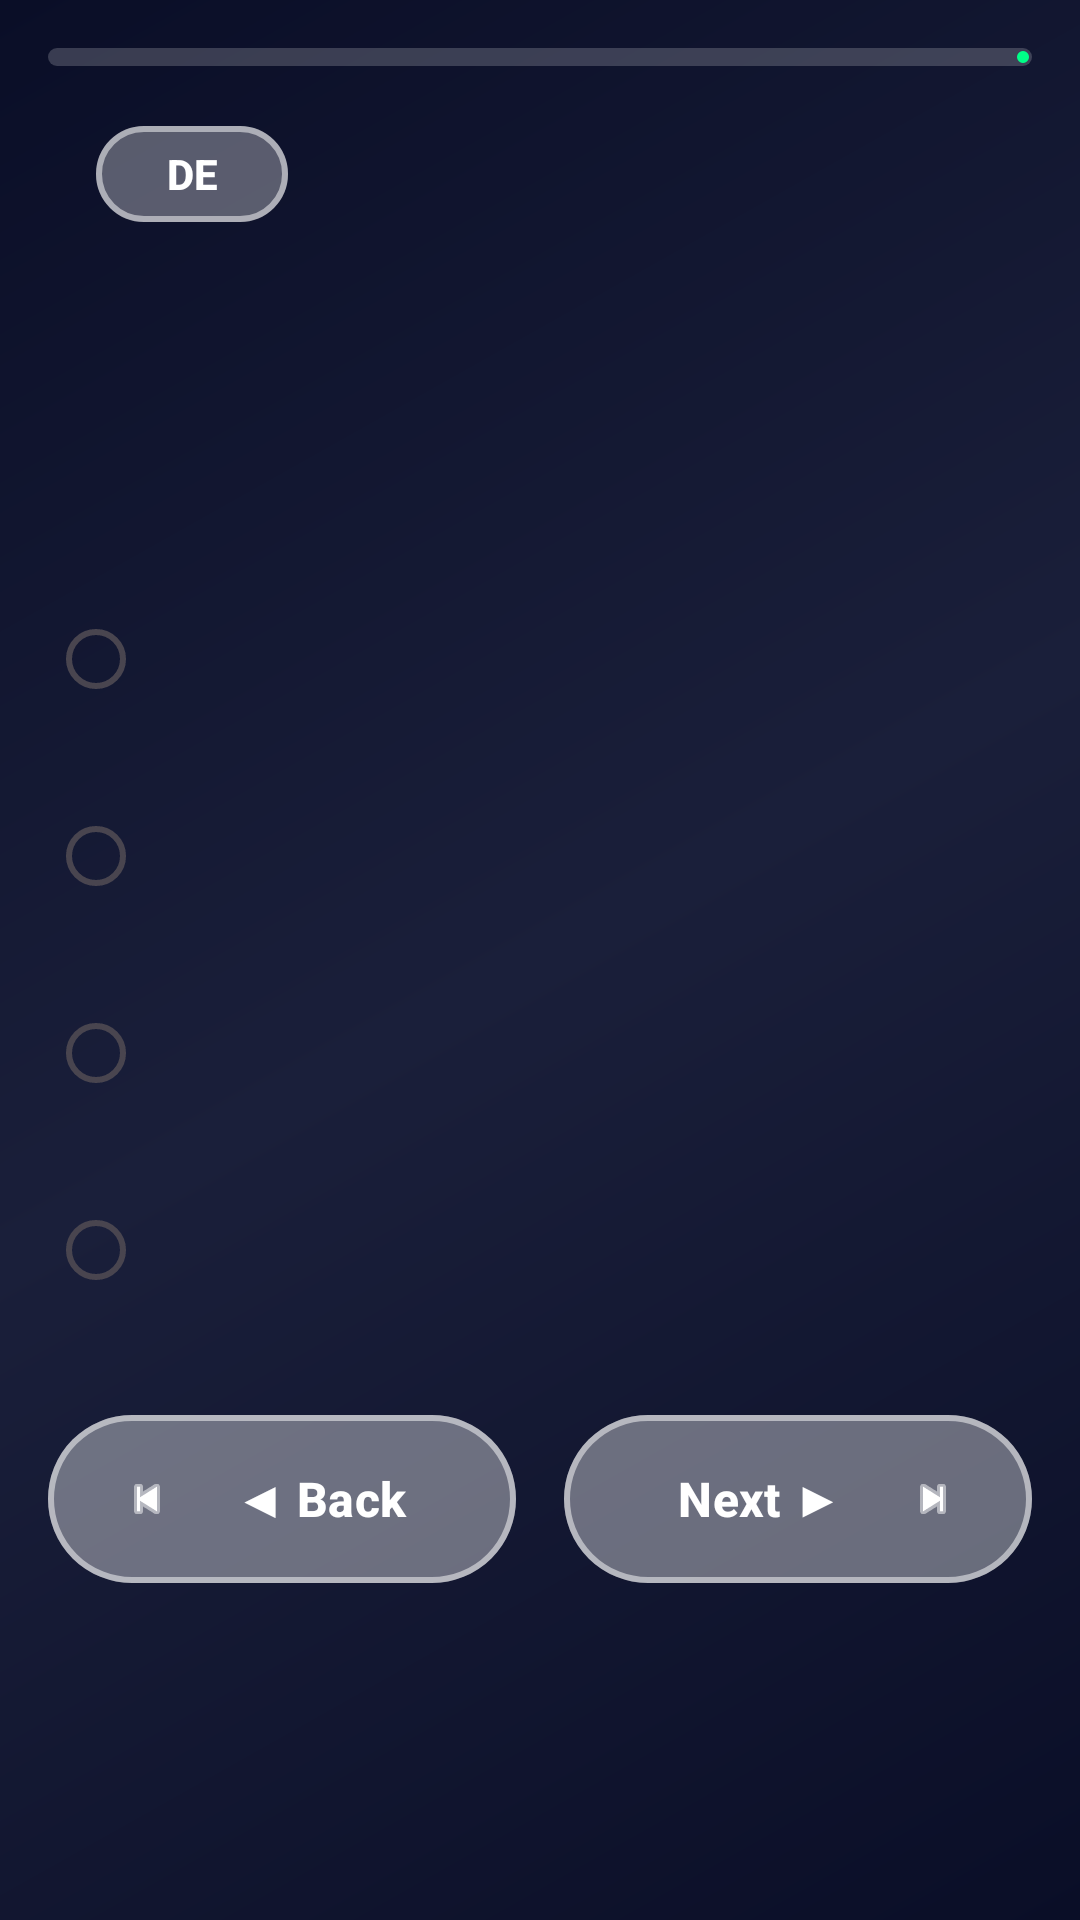

Layout XML and referenced resources for this Android screen:
<!-- AndroidManifest.xml: application theme Theme.KLCPQuiz -->
<!-- res/layout/fragment_quiz.xml -->
<?xml version="1.0" encoding="utf-8"?>
<ScrollView xmlns:android="http://schemas.android.com/apk/res/android"
    xmlns:app="http://schemas.android.com/apk/res-auto"
    xmlns:tools="http://schemas.android.com/tools"
    android:layout_width="match_parent"
    android:layout_height="match_parent"
    android:background="@drawable/stars_background"
    android:fillViewport="true"
    android:scrollbars="vertical">

<androidx.constraintlayout.widget.ConstraintLayout
    android:layout_width="match_parent"
    android:layout_height="wrap_content"
    android:padding="16dp"
    tools:context=".ui.quiz.QuizFragment">

    
    <com.google.android.material.progressindicator.LinearProgressIndicator
        android:id="@+id/progressIndicator"
        android:layout_width="0dp"
        android:layout_height="wrap_content"
        app:layout_constraintEnd_toEndOf="parent"
        app:layout_constraintStart_toStartOf="parent"
        app:layout_constraintTop_toTopOf="parent"
        app:trackThickness="6dp"
        app:trackColor="#30FFFFFF"
        app:indicatorColor="#00FF88"
        app:trackCornerRadius="3dp" />

    
    <TextView
        android:id="@+id/questionCounter"
        android:layout_width="wrap_content"
        android:layout_height="wrap_content"
        android:layout_marginTop="16dp"
        android:textSize="16sp"
        android:textStyle="bold"
        app:layout_constraintEnd_toEndOf="parent"
        app:layout_constraintTop_toBottomOf="@id/progressIndicator"
        tools:text="Question 1 / 50" />

    
    <com.google.android.material.button.MaterialButton
        android:id="@+id/languageToggleButton"
        android:layout_width="wrap_content"
        android:layout_height="40dp"
        android:layout_marginTop="16dp"
        android:layout_marginStart="16dp"
        android:minWidth="64dp"
        android:text="DE"
        android:textSize="14sp"
        android:textColor="#FFFFFF"
        android:textStyle="bold"
        android:textAllCaps="false"
        app:backgroundTint="#50FFFFFF"
        app:strokeColor="#80FFFFFF"
        app:strokeWidth="2dp"
        app:cornerRadius="20dp"
        app:elevation="8dp"
        app:rippleColor="#80FFFFFF"
        android:paddingStart="16dp"
        android:paddingEnd="16dp"
        app:layout_constraintStart_toStartOf="parent"
        app:layout_constraintTop_toBottomOf="@id/progressIndicator" />

    
    <TextView
        android:id="@+id/questionText"
        android:layout_width="0dp"
        android:layout_height="wrap_content"
        android:layout_marginTop="24dp"
        android:padding="20dp"
        android:textSize="20sp"
        android:textColor="#FFFFFF"
        android:textStyle="bold"
        android:lineSpacingExtra="6dp"
        android:shadowColor="#000000"
        android:shadowDx="0"
        android:shadowDy="2"
        android:shadowRadius="4"
        app:layout_constraintEnd_toEndOf="parent"
        app:layout_constraintStart_toStartOf="parent"
        app:layout_constraintTop_toBottomOf="@id/languageToggleButton"
        tools:text="What does the Linux kernel do?" />

    
    <RadioGroup
        android:id="@+id/optionsRadioGroup"
        android:layout_width="0dp"
        android:layout_height="wrap_content"
        android:layout_marginTop="24dp"
        app:layout_constraintEnd_toEndOf="parent"
        app:layout_constraintStart_toStartOf="parent"
        app:layout_constraintTop_toBottomOf="@id/questionText">

        <RadioButton
            android:id="@+id/optionA"
            android:layout_width="match_parent"
            android:layout_height="wrap_content"
            android:layout_marginBottom="12dp"
            android:padding="16dp"
            android:textSize="16sp"
            android:textColor="#FFFFFF"
            android:shadowColor="#000000"
            android:shadowDx="0"
            android:shadowDy="2"
            android:shadowRadius="4"
            android:background="@android:color/transparent"
            android:buttonTint="#FFFFFF"
            tools:text="A) It only handles network connections" />

        <RadioButton
            android:id="@+id/optionB"
            android:layout_width="match_parent"
            android:layout_height="wrap_content"
            android:layout_marginBottom="12dp"
            android:padding="16dp"
            android:textSize="16sp"
            android:textColor="#FFFFFF"
            android:shadowColor="#000000"
            android:shadowDx="0"
            android:shadowDy="2"
            android:shadowRadius="4"
            android:background="@android:color/transparent"
            android:buttonTint="#FFFFFF"
            tools:text="B) It only manages the graphical user interface" />

        <RadioButton
            android:id="@+id/optionC"
            android:layout_width="match_parent"
            android:layout_height="wrap_content"
            android:layout_marginBottom="12dp"
            android:padding="16dp"
            android:textSize="16sp"
            android:textColor="#FFFFFF"
            android:shadowColor="#000000"
            android:shadowDx="0"
            android:shadowDy="2"
            android:shadowRadius="4"
            android:background="@android:color/transparent"
            android:buttonTint="#FFFFFF"
            tools:text="C) It only manages user applications" />

        <RadioButton
            android:id="@+id/optionD"
            android:layout_width="match_parent"
            android:layout_height="wrap_content"
            android:padding="16dp"
            android:textSize="16sp"
            android:textColor="#FFFFFF"
            android:shadowColor="#000000"
            android:shadowDx="0"
            android:shadowDy="2"
            android:shadowRadius="4"
            android:background="@android:color/transparent"
            android:buttonTint="#FFFFFF"
            tools:text="D) It manages hardware, processes, users, permissions, and the filesystem" />

    </RadioGroup>

    
    <com.google.android.material.card.MaterialCardView
        android:id="@+id/feedbackCard"
        android:layout_width="0dp"
        android:layout_height="wrap_content"
        android:layout_marginTop="16dp"
        android:visibility="gone"
        app:cardElevation="4dp"
        app:cardCornerRadius="12dp"
        app:layout_constraintEnd_toEndOf="parent"
        app:layout_constraintStart_toStartOf="parent"
        app:layout_constraintTop_toBottomOf="@id/optionsRadioGroup">

        <LinearLayout
            android:layout_width="match_parent"
            android:layout_height="wrap_content"
            android:orientation="vertical"
            android:padding="16dp">

            <TextView
                android:id="@+id/feedbackTitle"
                android:layout_width="match_parent"
                android:layout_height="wrap_content"
                android:textSize="18sp"
                android:textStyle="bold"
                tools:text="Correct!" />

            <TextView
                android:id="@+id/feedbackMessage"
                android:layout_width="match_parent"
                android:layout_height="wrap_content"
                android:layout_marginTop="8dp"
                android:textSize="14sp"
                tools:text="Well done! This is the correct answer." />

        </LinearLayout>

    </com.google.android.material.card.MaterialCardView>

    
    <LinearLayout
        android:id="@+id/navigationContainer"
        android:layout_width="0dp"
        android:layout_height="wrap_content"
        android:layout_marginTop="24dp"
        android:orientation="horizontal"
        android:gravity="center"
        app:layout_constraintEnd_toEndOf="parent"
        app:layout_constraintStart_toStartOf="parent"
        app:layout_constraintTop_toBottomOf="@id/feedbackCard">

        
        <com.google.android.material.button.MaterialButton
            android:id="@+id/previousButton"
            android:layout_width="0dp"
            android:layout_height="64dp"
            android:layout_weight="1"
            android:layout_marginEnd="8dp"
            android:text="◀ Back"
            android:textSize="16sp"
            android:textColor="#FFFFFF"
            android:textStyle="bold"
            app:backgroundTint="#60FFFFFF"
            app:strokeColor="#80FFFFFF"
            app:strokeWidth="2dp"
            app:cornerRadius="32dp"
            app:elevation="8dp"
            app:rippleColor="#80FFFFFF"
            app:icon="@android:drawable/ic_media_previous"
            app:iconTint="#FFFFFF"
            app:iconGravity="start" />

        
        <com.google.android.material.button.MaterialButton
            android:id="@+id/nextButton"
            android:layout_width="0dp"
            android:layout_height="64dp"
            android:layout_weight="1"
            android:layout_marginStart="8dp"
            android:text="Next ▶"
            android:textSize="16sp"
            android:textColor="#FFFFFF"
            android:textStyle="bold"
            app:backgroundTint="#60FFFFFF"
            app:strokeColor="#80FFFFFF"
            app:strokeWidth="2dp"
            app:cornerRadius="32dp"
            app:elevation="8dp"
            app:rippleColor="#80FFFFFF"
            app:icon="@android:drawable/ic_media_next"
            app:iconTint="#FFFFFF"
            app:iconGravity="end" />

    </LinearLayout>

    
    <ProgressBar
        android:id="@+id/loadingIndicator"
        android:layout_width="wrap_content"
        android:layout_height="wrap_content"
        android:visibility="gone"
        app:layout_constraintBottom_toBottomOf="parent"
        app:layout_constraintEnd_toEndOf="parent"
        app:layout_constraintStart_toStartOf="parent"
        app:layout_constraintTop_toTopOf="parent" />

</androidx.constraintlayout.widget.ConstraintLayout>

</ScrollView>
<!-- resources referenced by this layout -->
<resources>
  <!-- drawable stars_background (drawable) -->
  <?xml version="1.0" encoding="utf-8"?>
  <layer-list xmlns:android="http://schemas.android.com/apk/res/android">
      
      <item>
          <shape android:shape="rectangle">
              <gradient
                  android:angle="135"
                  android:startColor="#0A0E27"
                  android:centerColor="#1A1F3A"
                  android:endColor="#0A0E27"
                  android:type="linear" />
          </shape>
      </item>
  </layer-list>
  <style name="Theme.KLCPQuiz" parent="Base.Theme.KLCPQuiz" />
  <style name="Base.Theme.KLCPQuiz" parent="Theme.Material3.DayNight.NoActionBar">
          
          <item name="colorPrimary">@color/md_theme_light_primary</item>
          <item name="colorOnPrimary">@color/md_theme_light_onPrimary</item>
          <item name="colorPrimaryContainer">@color/md_theme_light_primaryContainer</item>
          <item name="colorOnPrimaryContainer">@color/md_theme_light_onPrimaryContainer</item>
          
          
          <item name="colorSecondary">@color/md_theme_light_secondary</item>
          <item name="colorOnSecondary">@color/md_theme_light_onSecondary</item>
          <item name="colorSecondaryContainer">@color/md_theme_light_secondaryContainer</item>
          <item name="colorOnSecondaryContainer">@color/md_theme_light_onSecondaryContainer</item>
          
          
          <item name="colorTertiary">@color/md_theme_light_tertiary</item>
          <item name="colorOnTertiary">@color/md_theme_light_onTertiary</item>
          <item name="colorTertiaryContainer">@color/md_theme_light_tertiaryContainer</item>
          <item name="colorOnTertiaryContainer">@color/md_theme_light_onTertiaryContainer</item>
          
          
          <item name="android:colorBackground">@color/md_theme_light_background</item>
          <item name="colorOnBackground">@color/md_theme_light_onBackground</item>
          <item name="colorSurface">@color/md_theme_light_surface</item>
          <item name="colorOnSurface">@color/md_theme_light_onSurface</item>
          
          
          <item name="android:statusBarColor">@android:color/transparent</item>
          <item name="android:windowLightStatusBar">true</item>
          
          
          <item name="android:navigationBarColor">@android:color/transparent</item>
          <item name="android:windowLightNavigationBar">true</item>
      </style>
  <color name="md_theme_light_primary">#006A6A</color>
  <color name="md_theme_light_onPrimary">#FFFFFF</color>
  <color name="md_theme_light_primaryContainer">#6FF7F7</color>
  <color name="md_theme_light_onPrimaryContainer">#002020</color>
  <color name="md_theme_light_secondary">#4A6363</color>
  <color name="md_theme_light_onSecondary">#FFFFFF</color>
  <color name="md_theme_light_secondaryContainer">#CCE8E7</color>
  <color name="md_theme_light_onSecondaryContainer">#051F1F</color>
  <color name="md_theme_light_tertiary">#4B607C</color>
  <color name="md_theme_light_onTertiary">#FFFFFF</color>
  <color name="md_theme_light_tertiaryContainer">#D3E4FF</color>
  <color name="md_theme_light_onTertiaryContainer">#041C35</color>
  <color name="md_theme_light_background">#FAFDFC</color>
  <color name="md_theme_light_onBackground">#191C1C</color>
  <color name="md_theme_light_surface">#FAFDFC</color>
  <color name="md_theme_light_onSurface">#191C1C</color>
</resources>
